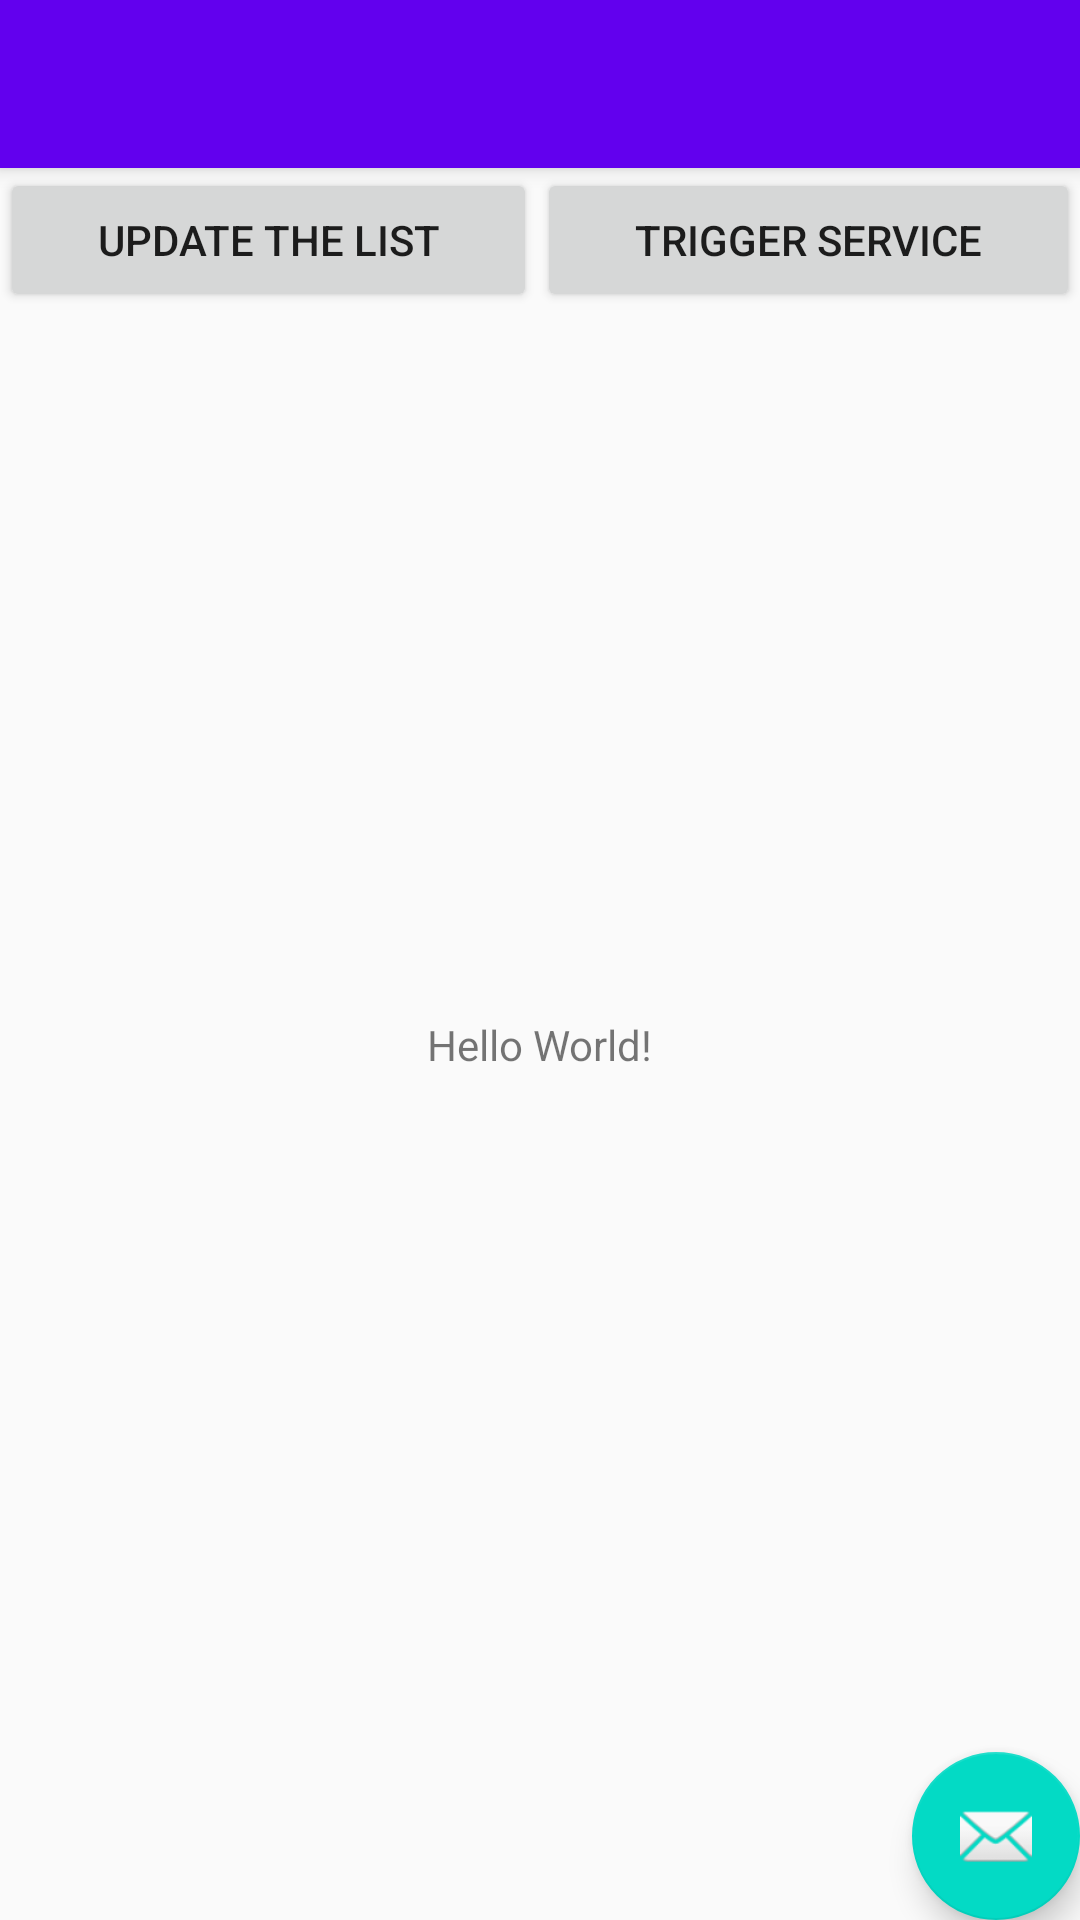

This screen was rendered from an Android layout file. Write that file and the resources it references.
<!-- AndroidManifest.xml: activity theme AppTheme.NoActionBar -->
<!-- res/layout/activity_main.xml -->
<?xml version="1.0" encoding="utf-8"?>
<androidx.coordinatorlayout.widget.CoordinatorLayout
    xmlns:android="http://schemas.android.com/apk/res/android"
    xmlns:app="http://schemas.android.com/apk/res-auto"
    xmlns:tools="http://schemas.android.com/tools"
    android:layout_width="match_parent"
    android:layout_height="match_parent"
    tools:context="com.example.shankar.patterndemo.MainActivity">

    <com.google.android.material.appbar.AppBarLayout
        android:layout_width="match_parent"
        android:layout_height="wrap_content"
        android:theme="@style/AppTheme.AppBarOverlay">

        <androidx.appcompat.widget.Toolbar
            android:id="@+id/toolbar"
            android:layout_width="match_parent"
            android:layout_height="?attr/actionBarSize"
            android:background="?attr/colorPrimary"
            app:popupTheme="@style/AppTheme.PopupOverlay"/>

    </com.google.android.material.appbar.AppBarLayout>

    <include layout="@layout/content_main"/>

    <LinearLayout
        app:layout_behavior="@string/appbar_scrolling_view_behavior"
        android:layout_width="match_parent"
        android:layout_height="match_parent"
        android:orientation="horizontal"
        >
        <Button
            android:id="@+id/updateList"
            android:layout_width="wrap_content"
            android:layout_height="wrap_content"
            android:layout_weight="1"
            android:onClick="onClick"
            android:text="Update the list"
            >
        </Button>
        <Button
            android:id="@+id/triggerServiceUpdate"
            android:layout_width="wrap_content"
            android:layout_height="wrap_content"
            android:layout_weight="1"
            android:onClick="onClick"
            android:text="Trigger service"
            >
        </Button>


    </LinearLayout>

    <com.google.android.material.floatingactionbutton.FloatingActionButton
        android:id="@+id/fab"
        android:layout_width="wrap_content"
        android:layout_height="wrap_content"
        android:layout_gravity="bottom|end"
        android:layout_margin="@dimen/fab_margin"
        app:srcCompat="@android:drawable/ic_dialog_email"/>

</androidx.coordinatorlayout.widget.CoordinatorLayout>
<!-- res/layout/content_main.xml (included above) -->
<?xml version="1.0" encoding="utf-8"?>
<android.support.constraint.ConstraintLayout
    xmlns:android="http://schemas.android.com/apk/res/android"
    xmlns:app="http://schemas.android.com/apk/res-auto"
    xmlns:tools="http://schemas.android.com/tools"
    android:layout_width="match_parent"
    android:layout_height="match_parent"
    app:layout_behavior="@string/appbar_scrolling_view_behavior"
    tools:context="com.example.shankar.patterndemo.MainActivity"
    tools:showIn="@layout/activity_main"
    android:id="@+id/container"
    >

    <TextView
        android:layout_width="wrap_content"
        android:layout_height="wrap_content"
        android:text="Hello World!"
        app:layout_constraintBottom_toBottomOf="parent"
        app:layout_constraintLeft_toLeftOf="parent"
        app:layout_constraintRight_toRightOf="parent"
        app:layout_constraintTop_toTopOf="parent"/>

</android.support.constraint.ConstraintLayout>
<!-- resources referenced by this layout -->
<resources>
  <style name="AppTheme.AppBarOverlay" parent="ThemeOverlay.AppCompat.Dark.ActionBar" />
  <style name="AppTheme.PopupOverlay" parent="ThemeOverlay.AppCompat.Light" />
  <style name="AppTheme.NoActionBar">
          <item name="windowActionBar">
              false
          </item>
          <item name="windowNoTitle">
              true
          </item>
      </style>
</resources>
